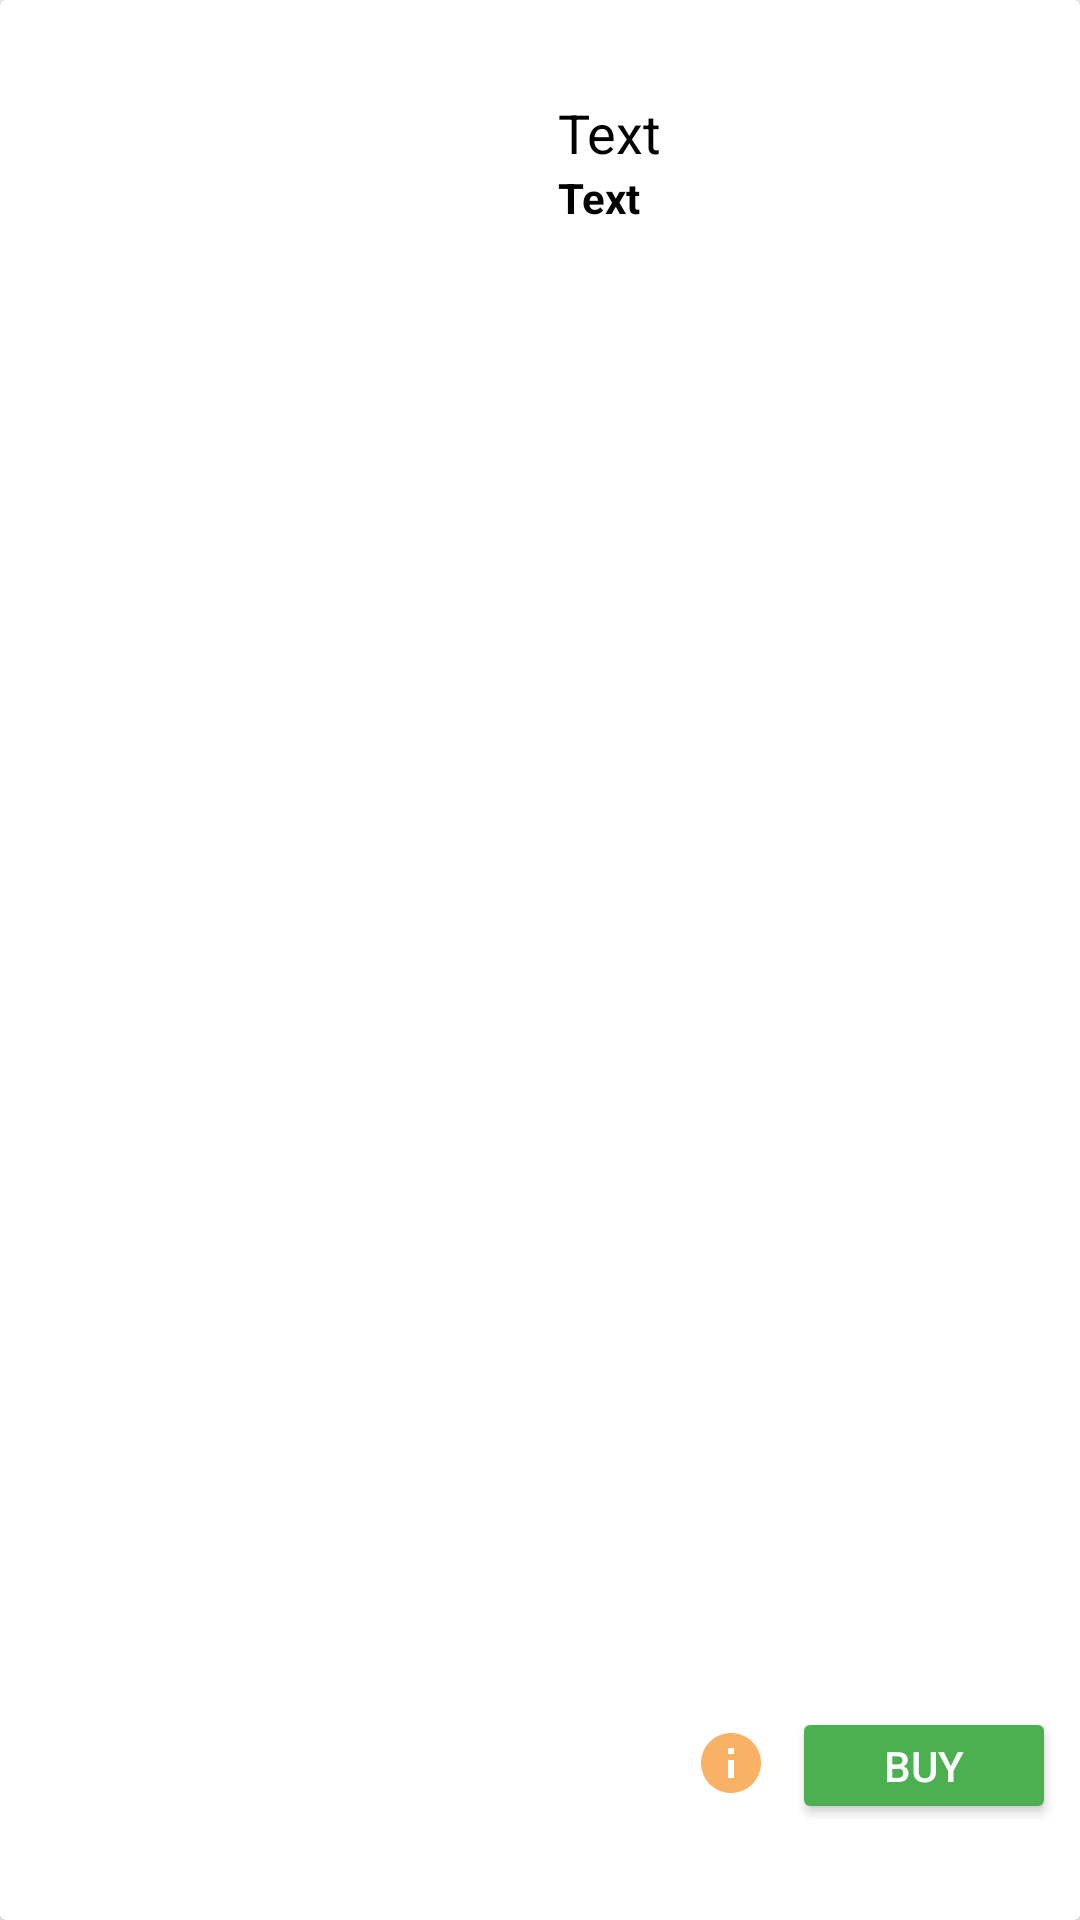

Produce the Android XML layout that renders to this screen, including the resource entries it uses.
<!-- AndroidManifest.xml: application theme Theme.AppCompat.Light.NoActionBar -->
<!-- res/layout/product_layout.xml -->
<?xml version="1.0" encoding="utf-8"?>
<androidx.cardview.widget.CardView xmlns:android="http://schemas.android.com/apk/res/android"
    xmlns:app="http://schemas.android.com/apk/res-auto"
    android:layout_width="match_parent"
    android:layout_height="200dp"
    android:layout_marginTop="12dp"
    android:layout_marginStart="12dp"
    android:layout_marginEnd="12dp">

    <LinearLayout
        android:layout_width="match_parent"
        android:layout_height="match_parent"
        android:orientation="horizontal"
        android:paddingTop="16dp"
        android:paddingBottom="16dp">


        <ImageView
            android:id="@+id/product_image"
            android:layout_width="170dp"
            android:layout_height="170dp"
            app:srcCompat="@drawable/img_load_icon"
            android:contentDescription="@string/image" />

        <androidx.constraintlayout.widget.ConstraintLayout
            android:id="@+id/linearLayout3"
            android:layout_width="match_parent"
            android:layout_height="match_parent"
            android:paddingTop="16dp"
            android:paddingBottom="16dp"
            android:paddingStart="16dp"
            android:paddingEnd="8dp">

            <TextView
                android:id="@+id/product_title"
                android:layout_width="wrap_content"
                android:layout_height="wrap_content"
                android:text="@string/text"
                android:textColor="#000000"
                android:textSize="18sp"
                app:layout_constraintStart_toStartOf="parent"
                app:layout_constraintTop_toTopOf="parent" />

            <TextView
                android:id="@+id/product_price"
                android:layout_width="wrap_content"
                android:layout_height="wrap_content"
                android:text="@string/text"
                android:textColor="#000000"
                android:textStyle="bold"
                app:layout_constraintStart_toStartOf="parent"
                app:layout_constraintTop_toBottomOf="@+id/product_title" />

            <ImageButton
                android:id="@+id/product_info"
                android:layout_width="25dp"
                android:layout_height="33dp"
                android:layout_marginEnd="8dp"
                android:layout_marginBottom="4dp"
                android:background="@android:drawable/screen_background_light_transparent"
                android:src="@drawable/product_info_icon"
                app:layout_constraintBottom_toBottomOf="parent"
                app:layout_constraintEnd_toStartOf="@+id/product_buy"
                android:contentDescription="@string/image" />

            <Button
                android:id="@+id/product_buy"
                android:layout_width="wrap_content"
                android:layout_height="39dp"
                android:text="@string/buy"
                android:backgroundTint="@color/colorAccent"
                android:textColor="@color/accentTextIcon"
                app:layout_constraintBottom_toBottomOf="parent"
                app:layout_constraintEnd_toEndOf="parent" />

        </androidx.constraintlayout.widget.ConstraintLayout>

    </LinearLayout>

</androidx.cardview.widget.CardView>
<!-- resources referenced by this layout -->
<resources>
  <color name="accentTextIcon">#FFFFFF</color>
  <color name="colorAccent">#4CAF50</color>
  <!-- drawable product_info_icon (drawable-anydpi) -->
  <vector xmlns:android="http://schemas.android.com/apk/res/android"
      android:width="24dp"
      android:height="24dp"
      android:viewportWidth="24"
      android:viewportHeight="24"
      android:tint="@color/colorPrimaryDark"
      android:alpha="0.6">
      <path
          android:fillColor="#FF000000"
          android:pathData="M12,2C6.48,2 2,6.48 2,12s4.48,10 10,10 10,-4.48 10,-10S17.52,2 12,2zM13,17h-2v-6h2v6zM13,9h-2L11,7h2v2z"/>
  </vector>
  <string name="buy">Buy</string>
  <string name="image">Image</string>
  <string name="text">Text</string>
  <color name="colorPrimaryDark">#F57C00</color>
</resources>
